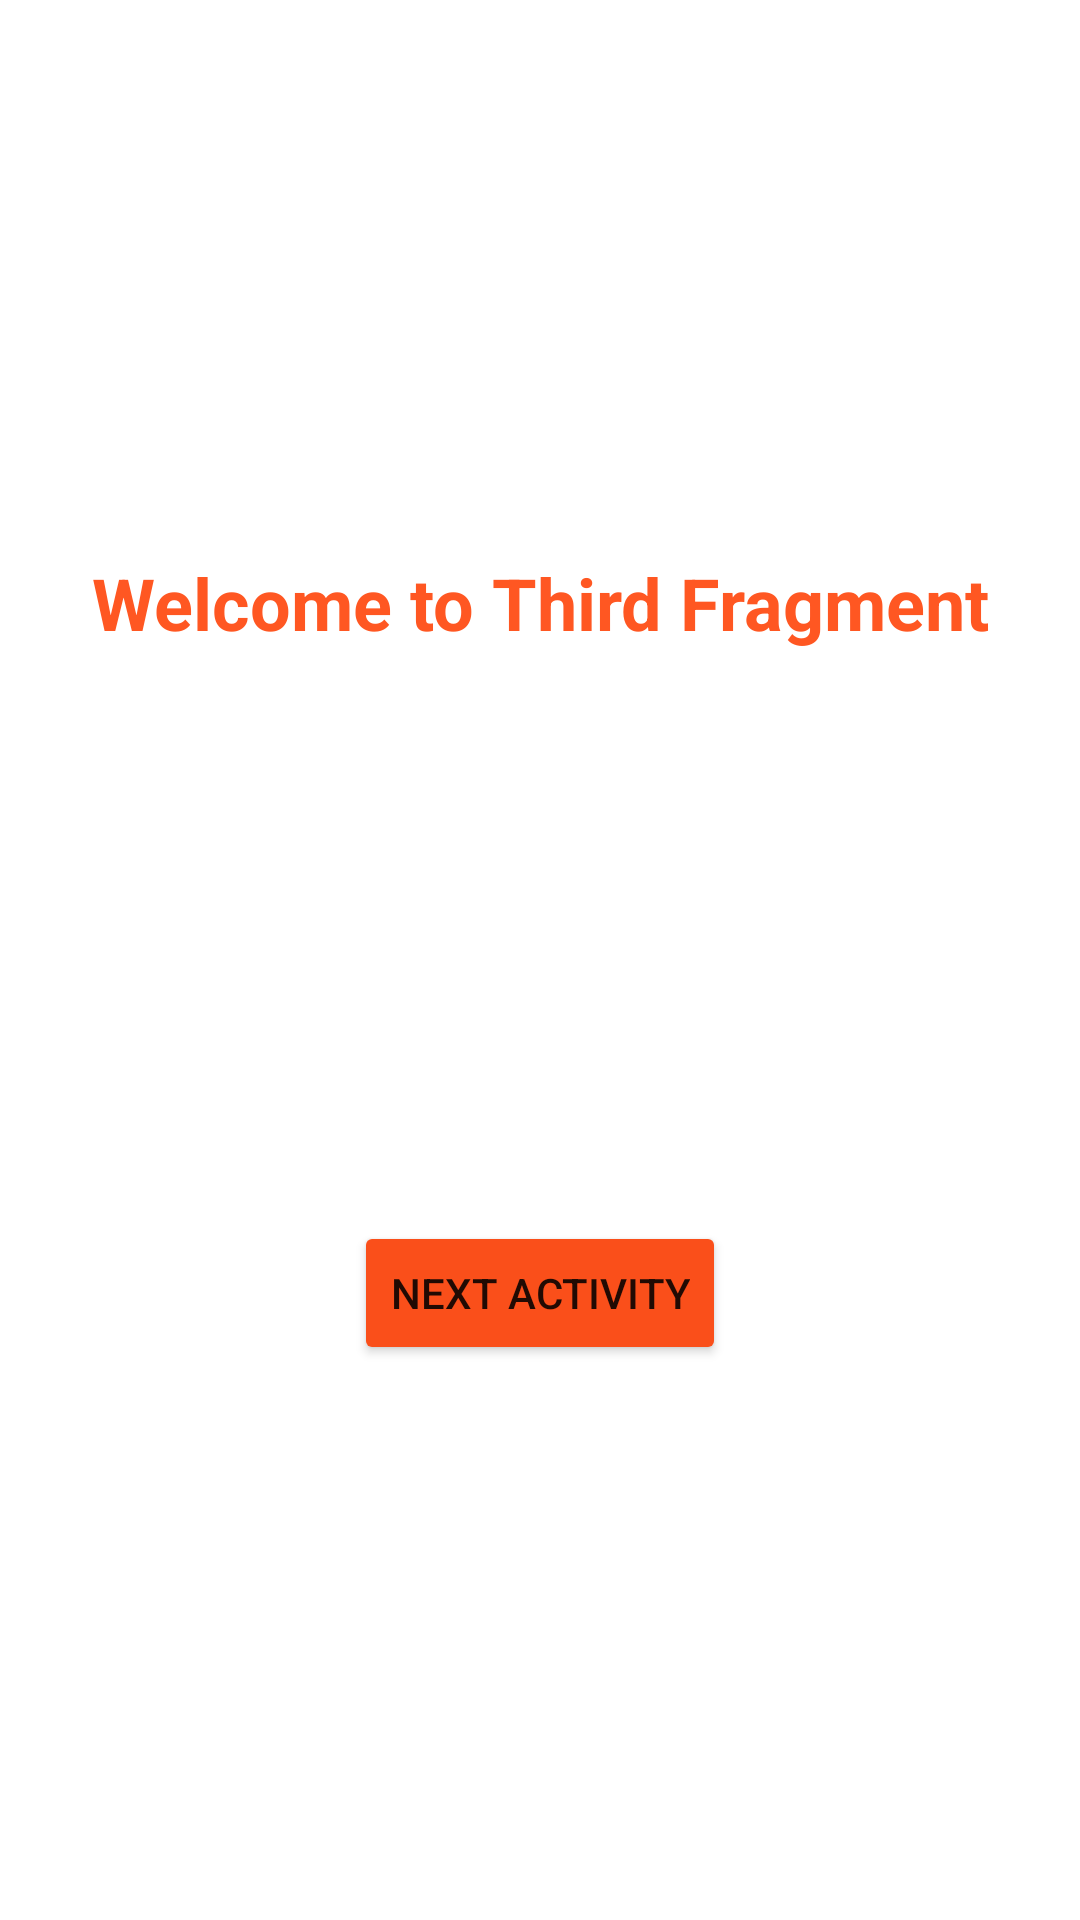

Produce the Android XML layout that renders to this screen, including the resource entries it uses.
<!-- AndroidManifest.xml: application theme Theme.NavigationTry -->
<!-- res/layout/fragment_third.xml -->
<?xml version="1.0" encoding="utf-8"?>
<layout xmlns:android="http://schemas.android.com/apk/res/android"
        xmlns:tools="http://schemas.android.com/tools">
<LinearLayout
    android:layout_width="match_parent"
    android:layout_height="match_parent"
    tools:context=".ThirdFragment"
    android:orientation="vertical"
    android:gravity="center" >

    <TextView
        android:id="@+id/thirdFragmentText"
        android:layout_width="wrap_content"
        android:layout_height="wrap_content"
        android:text="@string/third_fragment"
        android:textAlignment="center"
        android:textSize="@dimen/textSize"
        android:textStyle="bold"
        android:textColor="#FF5722" />

    <ImageView
        android:layout_width="147dp"
        android:layout_height="158dp"
        android:layout_marginTop="@dimen/marginbetweenbutton"
        android:layout_gravity="center_horizontal"
        android:src="@drawable/dice3"/>

    <Button
        android:id="@+id/thirdFragmentbutton"
        android:layout_width="wrap_content"
        android:layout_height="wrap_content"
        android:layout_marginTop="@dimen/marginbetweenbutton"
        android:text="@string/next_activity"
        android:textAlignment="center"
        android:backgroundTint="#FA4F1A"
        />

</LinearLayout>
</layout>
<!-- resources referenced by this layout -->
<resources>
  <dimen name="marginbetweenbutton">16dp</dimen>
  <dimen name="textSize">24sp</dimen>
  <string name="next_activity">Next Activity</string>
  <string name="third_fragment">Welcome to Third Fragment</string>
  <style name="Theme.NavigationTry" parent="Theme.MaterialComponents.DayNight.DarkActionBar">
          
          <item name="colorPrimary">@color/purple_500</item>
          <item name="colorPrimaryVariant">@color/purple_700</item>
          <item name="colorOnPrimary">@color/white</item>
          
          <item name="colorSecondary">@color/teal_200</item>
          <item name="colorSecondaryVariant">@color/teal_700</item>
          <item name="colorOnSecondary">@color/black</item>
          
          <item name="android:statusBarColor" tools:targetApi="l">?attr/colorPrimaryVariant</item>
          
      </style>
  <!-- not gathered from this repository: default colours our renderer supplied (Android Studio template values) -->
  <color name="purple_500">#FF6200EE</color>
  <color name="purple_700">#FF3700B3</color>
  <color name="teal_200">#FF03DAC5</color>
  <color name="teal_700">#FF018786</color>
  <color name="black">#FF000000</color>
  <color name="white">#FFFFFFFF</color>
</resources>
